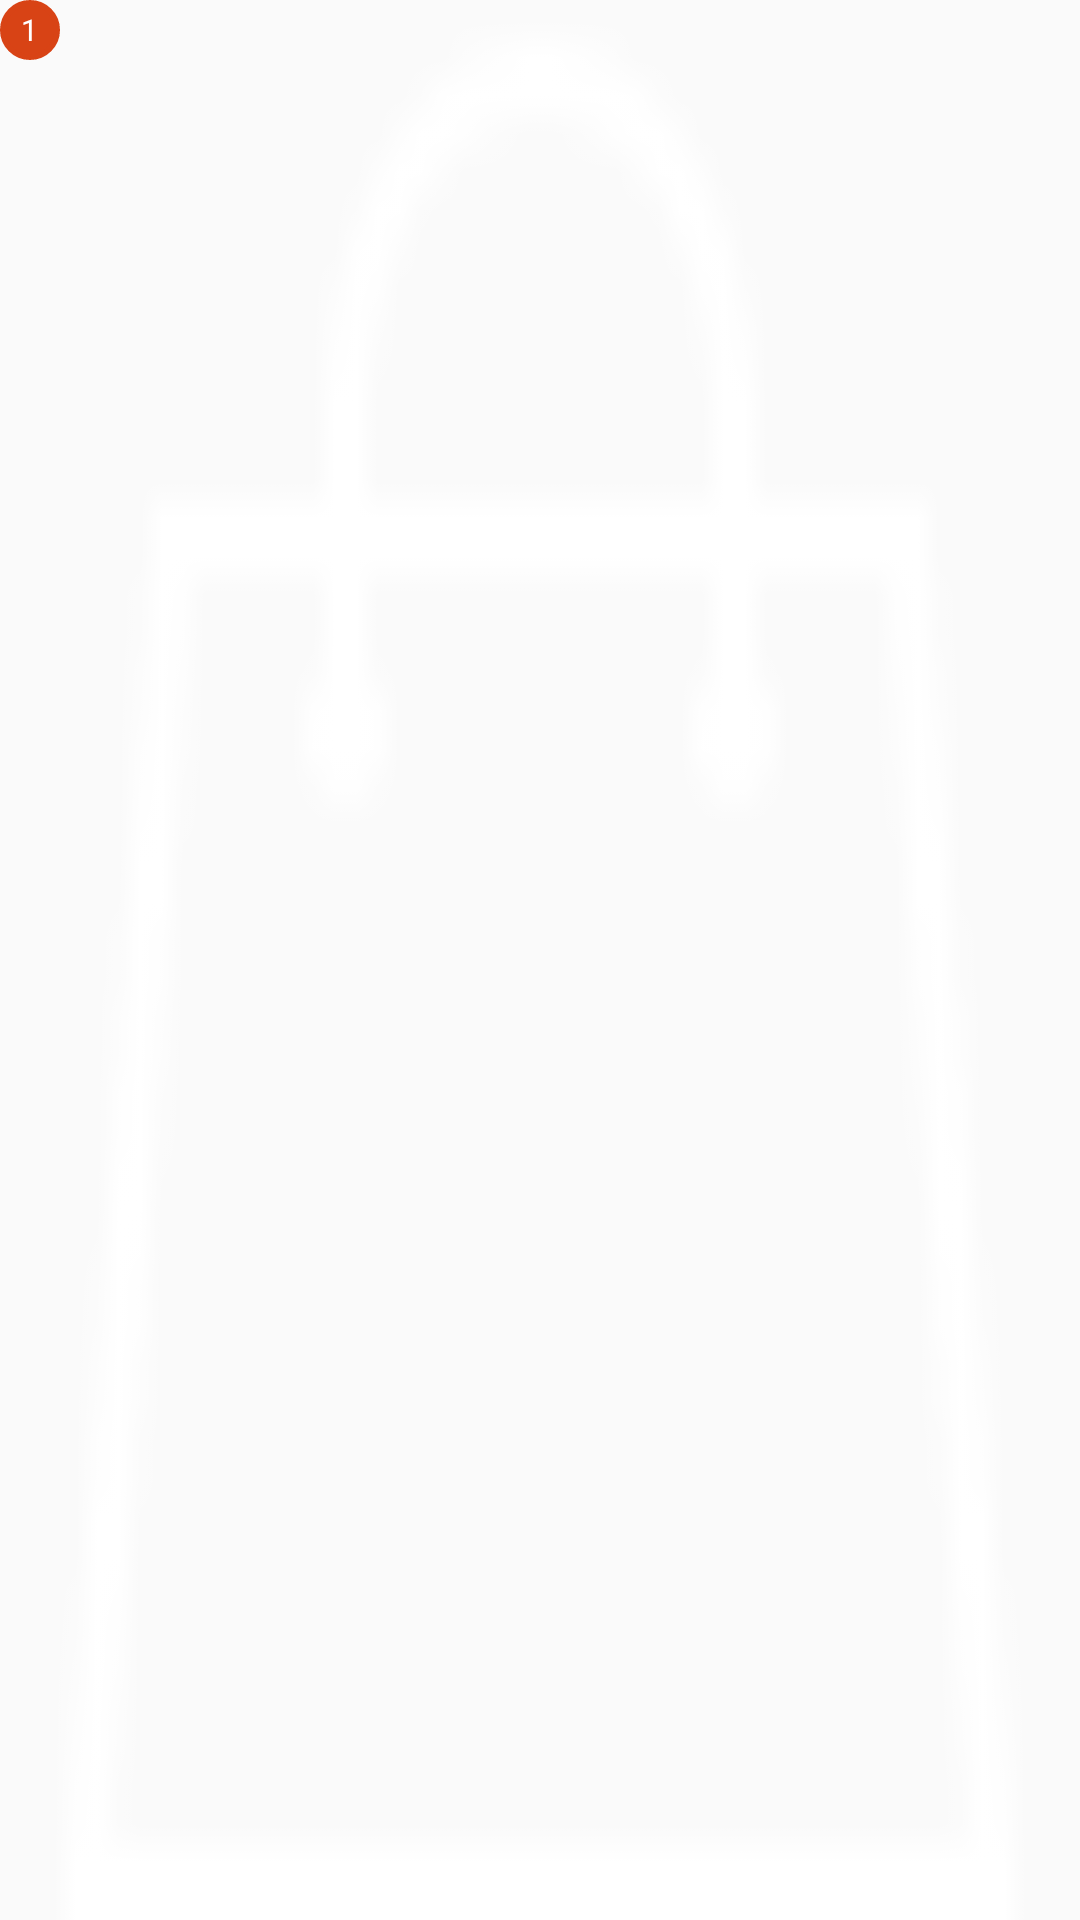

Here is an Android app screen rendered from its layout file. Give the layout XML and the strings, colors and styles it references.
<!-- AndroidManifest.xml: application theme AppTheme.WithoutActionBar -->
<!-- res/layout/counter_menuitem_layout.xml -->
<?xml version="1.0" encoding="utf-8"?>
<FrameLayout xmlns:android="http://schemas.android.com/apk/res/android"
    android:id="@+id/counterPanel"
    android:layout_width="32dp"
    android:layout_height="32dp"
    android:background="@drawable/shopping_bag">

    <RelativeLayout
        android:id="@+id/counterValuePanel"
        android:layout_width="wrap_content"
        android:layout_height="wrap_content" >

        <ImageView
            android:id="@+id/counterBackground"
            android:layout_width="20dp"
            android:layout_height="20dp"
            android:background="@drawable/b" />

        <TextView
            android:id="@+id/count"
            android:layout_width="wrap_content"
            android:layout_height="wrap_content"
            android:text="1"
            android:textSize="10dp"
            android:layout_centerInParent="true"
            android:textColor="#FFFFFF" />
    </RelativeLayout>

</FrameLayout>
<!-- resources referenced by this layout -->
<resources>
  <!-- drawable b (drawable) -->
  <shape xmlns:android="http://schemas.android.com/apk/res/android"
      android:shape="rectangle">
      <corners
          android:radius="120dip"/>
      <solid
          android:color="#d84315" />
      <stroke
          android:width="2dip"
          android:color="#d84315" />
      <padding
          android:left="5dip"
          android:right="5dip"
          android:top="5dip"
          android:bottom="5dip" />
  </shape>
  <!-- drawable shopping_bag: png bitmap (drawable-mdpi, 860 bytes) -->
  <style name="AppTheme.WithoutActionBar">
          <item name="windowActionBar">false</item>
          <item name="windowNoTitle">true</item>
      </style>
</resources>
